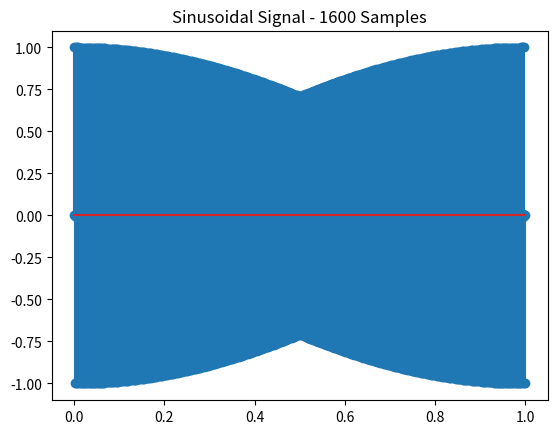

Reproduce this figure in Python. (Note: this script raises an exception after producing the figure.)
import numpy as np
import matplotlib.pyplot as plt

# a
start = 0
end = 1
f = 400
nr_samples = 1600

axis = np.linspace(start, end, nr_samples)
sinus = np.sin(2 * np.pi * f * axis)

plt.stem(axis, sinus)
plt.title("Sinusoidal Signal - 1600 Samples")
plt.savefig("./plots/sin_400hz_1600_samples.pdf", format="pdf")
plt.show()

# b
start = 0
end = 3
f = 800
nr_samples = 100

axis = np.linspace(start, end, nr_samples)
sinus = np.sin(2 * np.pi * f * axis)
plt.stem(axis, sinus)
plt.title("Sinusoidal Signal 800Hz - 100 Samples")
plt.savefig("./plots/sin_800hz_100_samples.pdf", format="pdf")
plt.show()

# c
start = 0
end = 0.001
f = 240

axis = np.linspace(start, end, 1000)
sinus = np.sin(2 * np.pi * f * axis)
sawtooth = np.mod(np.arcsin(np.abs(sinus)), 0.1)

plt.plot(axis, sawtooth)
plt.title("Sawtooth signal - 240Hz")
plt.savefig("./plots/sawtooth_240hz.pdf", format="pdf")
plt.show()

# d
start = 0
end = 0.01
nr_samples = 1000
f = 300

axis = np.linspace(start, end, nr_samples)
sinus = np.sin(2 * np.pi * f * axis)
square = np.sign(sinus)

plt.plot(axis, square)
plt.title("Square signal - 300Hz")
plt.savefig("./plots/square_300hz.pdf", format="pdf")
plt.show()

# e
random_signal = np.random.rand(128, 128)
plt.imshow(random_signal)
plt.title("Random Image")
plt.savefig(fname="./plots/random_image.pdf", format="pdf")
plt.show()

# f
generated = np.zeros((128, 128))

generated[:, ::2] = 128
generated[1::2, :] = 128

plt.imshow(generated)
plt.title("Chess Like Image")
plt.savefig(fname="./plots/chess_like_image.pdf", format="pdf")
plt.show()